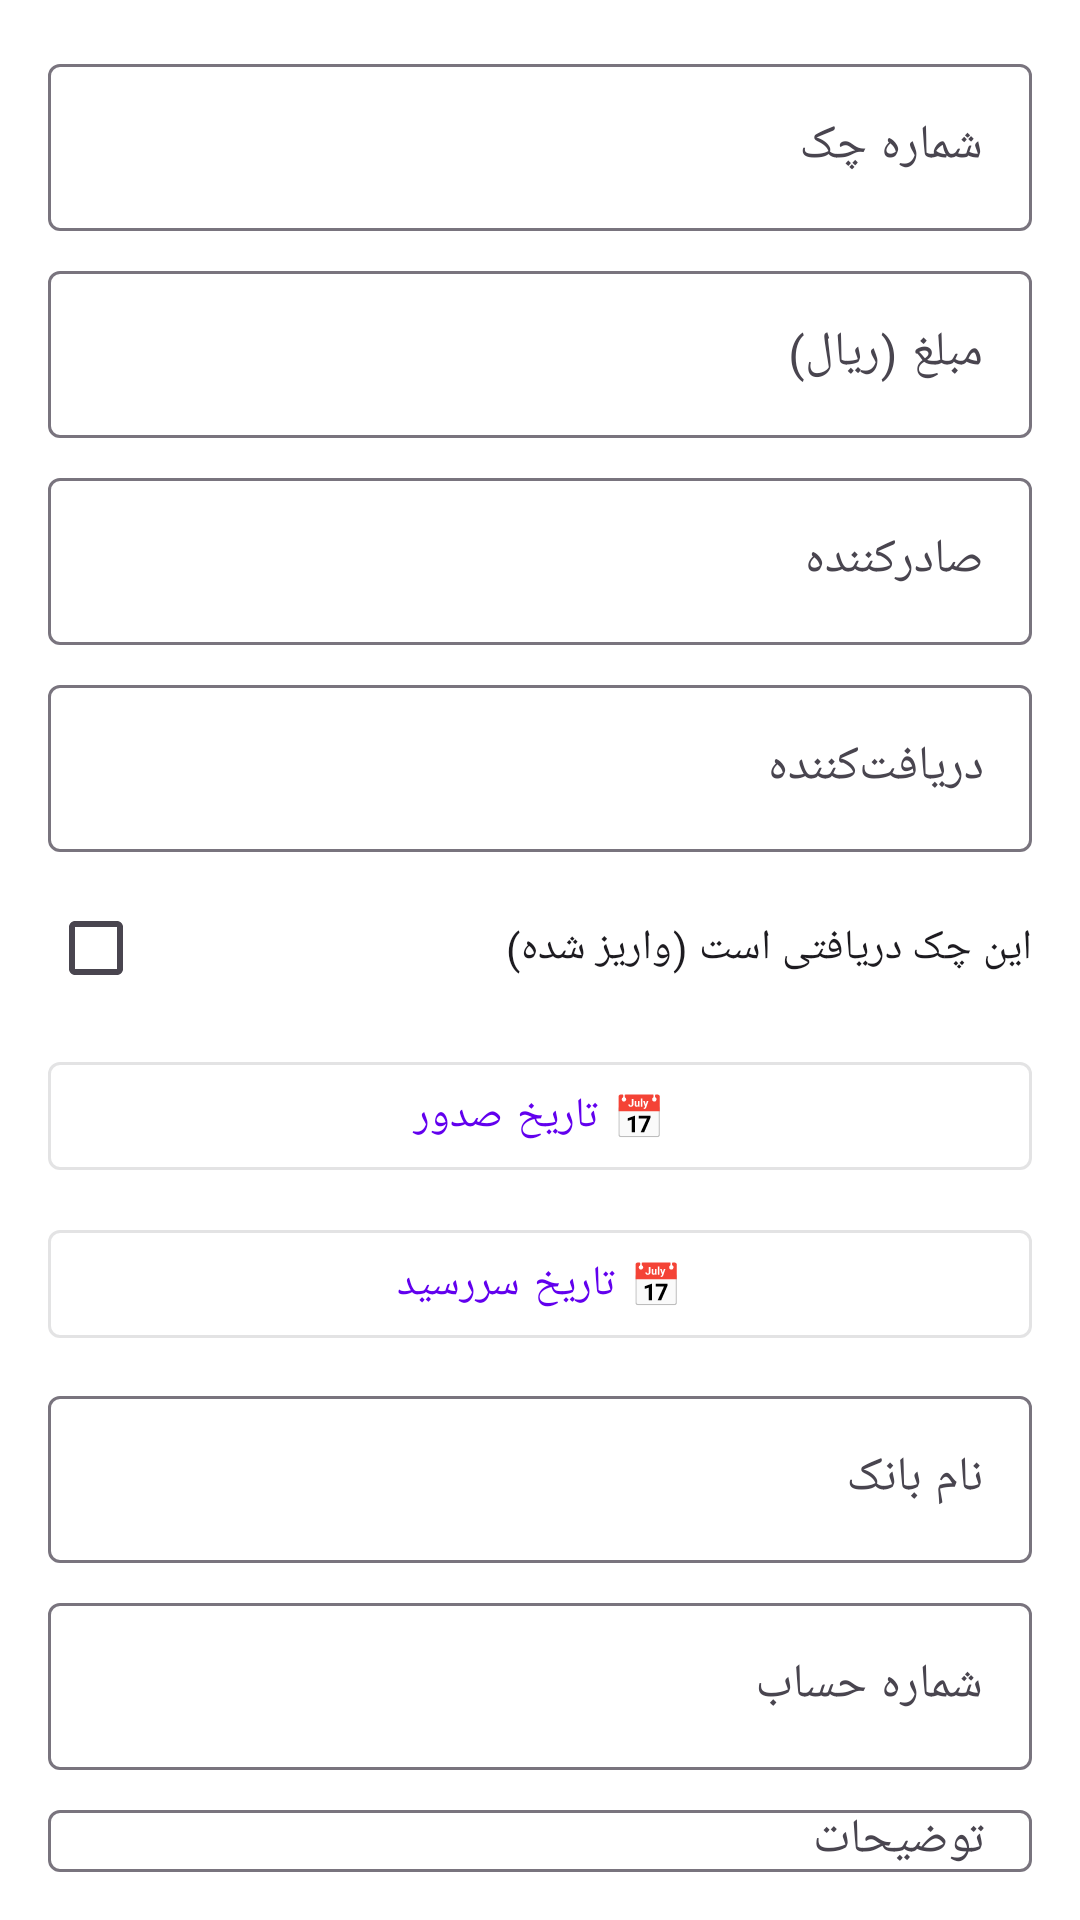

Android layout source for this screen:
<!-- AndroidManifest.xml: application theme Theme.PersianAIAssistant -->
<!-- res/layout/dialog_add_check.xml -->
<?xml version="1.0" encoding="utf-8"?>
<LinearLayout xmlns:android="http://schemas.android.com/apk/res/android"
    xmlns:app="http://schemas.android.com/apk/res-auto"
    android:layout_width="match_parent"
    android:layout_height="wrap_content"
    android:orientation="vertical"
    android:padding="16dp">

    <com.google.android.material.textfield.TextInputLayout
        android:layout_width="match_parent"
        android:layout_height="wrap_content"
        android:layout_marginBottom="8dp"
        android:hint="شماره چک"
        app:boxBackgroundMode="outline">

        <com.google.android.material.textfield.TextInputEditText
            android:id="@+id/checkNumberInput"
            android:layout_width="match_parent"
            android:layout_height="wrap_content"
            android:inputType="number" />

    </com.google.android.material.textfield.TextInputLayout>

    <com.google.android.material.textfield.TextInputLayout
        android:layout_width="match_parent"
        android:layout_height="wrap_content"
        android:layout_marginBottom="8dp"
        android:hint="مبلغ (ریال)"
        app:boxBackgroundMode="outline">

        <com.google.android.material.textfield.TextInputEditText
            android:id="@+id/amountInput"
            android:layout_width="match_parent"
            android:layout_height="wrap_content"
            android:inputType="number" />

    </com.google.android.material.textfield.TextInputLayout>

    <com.google.android.material.textfield.TextInputLayout
        android:layout_width="match_parent"
        android:layout_height="wrap_content"
        android:layout_marginBottom="8dp"
        android:hint="صادرکننده"
        app:boxBackgroundMode="outline">

        <com.google.android.material.textfield.TextInputEditText
            android:id="@+id/issuerInput"
            android:layout_width="match_parent"
            android:layout_height="wrap_content"
            android:inputType="textPersonName" />

    </com.google.android.material.textfield.TextInputLayout>

    <com.google.android.material.textfield.TextInputLayout
        android:layout_width="match_parent"
        android:layout_height="wrap_content"
        android:layout_marginBottom="8dp"
        android:hint="دریافت‌کننده"
        app:boxBackgroundMode="outline">

        <com.google.android.material.textfield.TextInputEditText
            android:id="@+id/recipientInput"
            android:layout_width="match_parent"
            android:layout_height="wrap_content"
            android:inputType="textPersonName" />

    </com.google.android.material.textfield.TextInputLayout>

    <CheckBox
        android:id="@+id/receivedCheckbox"
        android:layout_width="match_parent"
        android:layout_height="wrap_content"
        android:layout_marginBottom="8dp"
        android:text="این چک دریافتی است (واریز شده)"
        android:checked="false" />

    <com.google.android.material.button.MaterialButton
        android:id="@+id/issueDateButton"
        android:layout_width="match_parent"
        android:layout_height="wrap_content"
        android:layout_marginBottom="8dp"
        android:text="📅 تاریخ صدور"
        style="@style/Widget.MaterialComponents.Button.OutlinedButton" />

    <com.google.android.material.button.MaterialButton
        android:id="@+id/dueDateButton"
        android:layout_width="match_parent"
        android:layout_height="wrap_content"
        android:layout_marginBottom="8dp"
        android:text="📅 تاریخ سررسید"
        style="@style/Widget.MaterialComponents.Button.OutlinedButton" />

    <com.google.android.material.textfield.TextInputLayout
        android:layout_width="match_parent"
        android:layout_height="wrap_content"
        android:layout_marginBottom="8dp"
        android:hint="نام بانک"
        app:boxBackgroundMode="outline">

        <com.google.android.material.textfield.TextInputEditText
            android:id="@+id/bankNameInput"
            android:layout_width="match_parent"
            android:layout_height="wrap_content"
            android:inputType="text" />

    </com.google.android.material.textfield.TextInputLayout>

    <com.google.android.material.textfield.TextInputLayout
        android:layout_width="match_parent"
        android:layout_height="wrap_content"
        android:layout_marginBottom="8dp"
        android:hint="شماره حساب"
        app:boxBackgroundMode="outline">

        <com.google.android.material.textfield.TextInputEditText
            android:id="@+id/accountNumberInput"
            android:layout_width="match_parent"
            android:layout_height="wrap_content"
            android:inputType="number" />

    </com.google.android.material.textfield.TextInputLayout>

    <com.google.android.material.textfield.TextInputLayout
        android:layout_width="match_parent"
        android:layout_height="wrap_content"
        android:hint="توضیحات"
        app:boxBackgroundMode="outline">

        <com.google.android.material.textfield.TextInputEditText
            android:id="@+id/descriptionInput"
            android:layout_width="match_parent"
            android:layout_height="wrap_content"
            android:inputType="textMultiLine"
            android:lines="3" />

    </com.google.android.material.textfield.TextInputLayout>

</LinearLayout>
<!-- resources referenced by this layout -->
<resources>
  <style name="Theme.PersianAIAssistant" parent="Theme.Material3.Light.NoActionBar">
          <item name="colorPrimary">@color/primaryColor</item>
          <item name="colorPrimaryDark">@color/primaryDarkColor</item>
          <item name="colorAccent">@color/accentColor</item>
          <item name="android:windowBackground">@color/backgroundColor</item>
          <item name="android:forceDarkAllowed">true</item>
      </style>
  <color name="primaryColor">#6200EE</color>
  <color name="primaryDarkColor">#3700B3</color>
  <color name="accentColor">#03DAC5</color>
  <color name="backgroundColor">#FFFFFF</color>
</resources>
